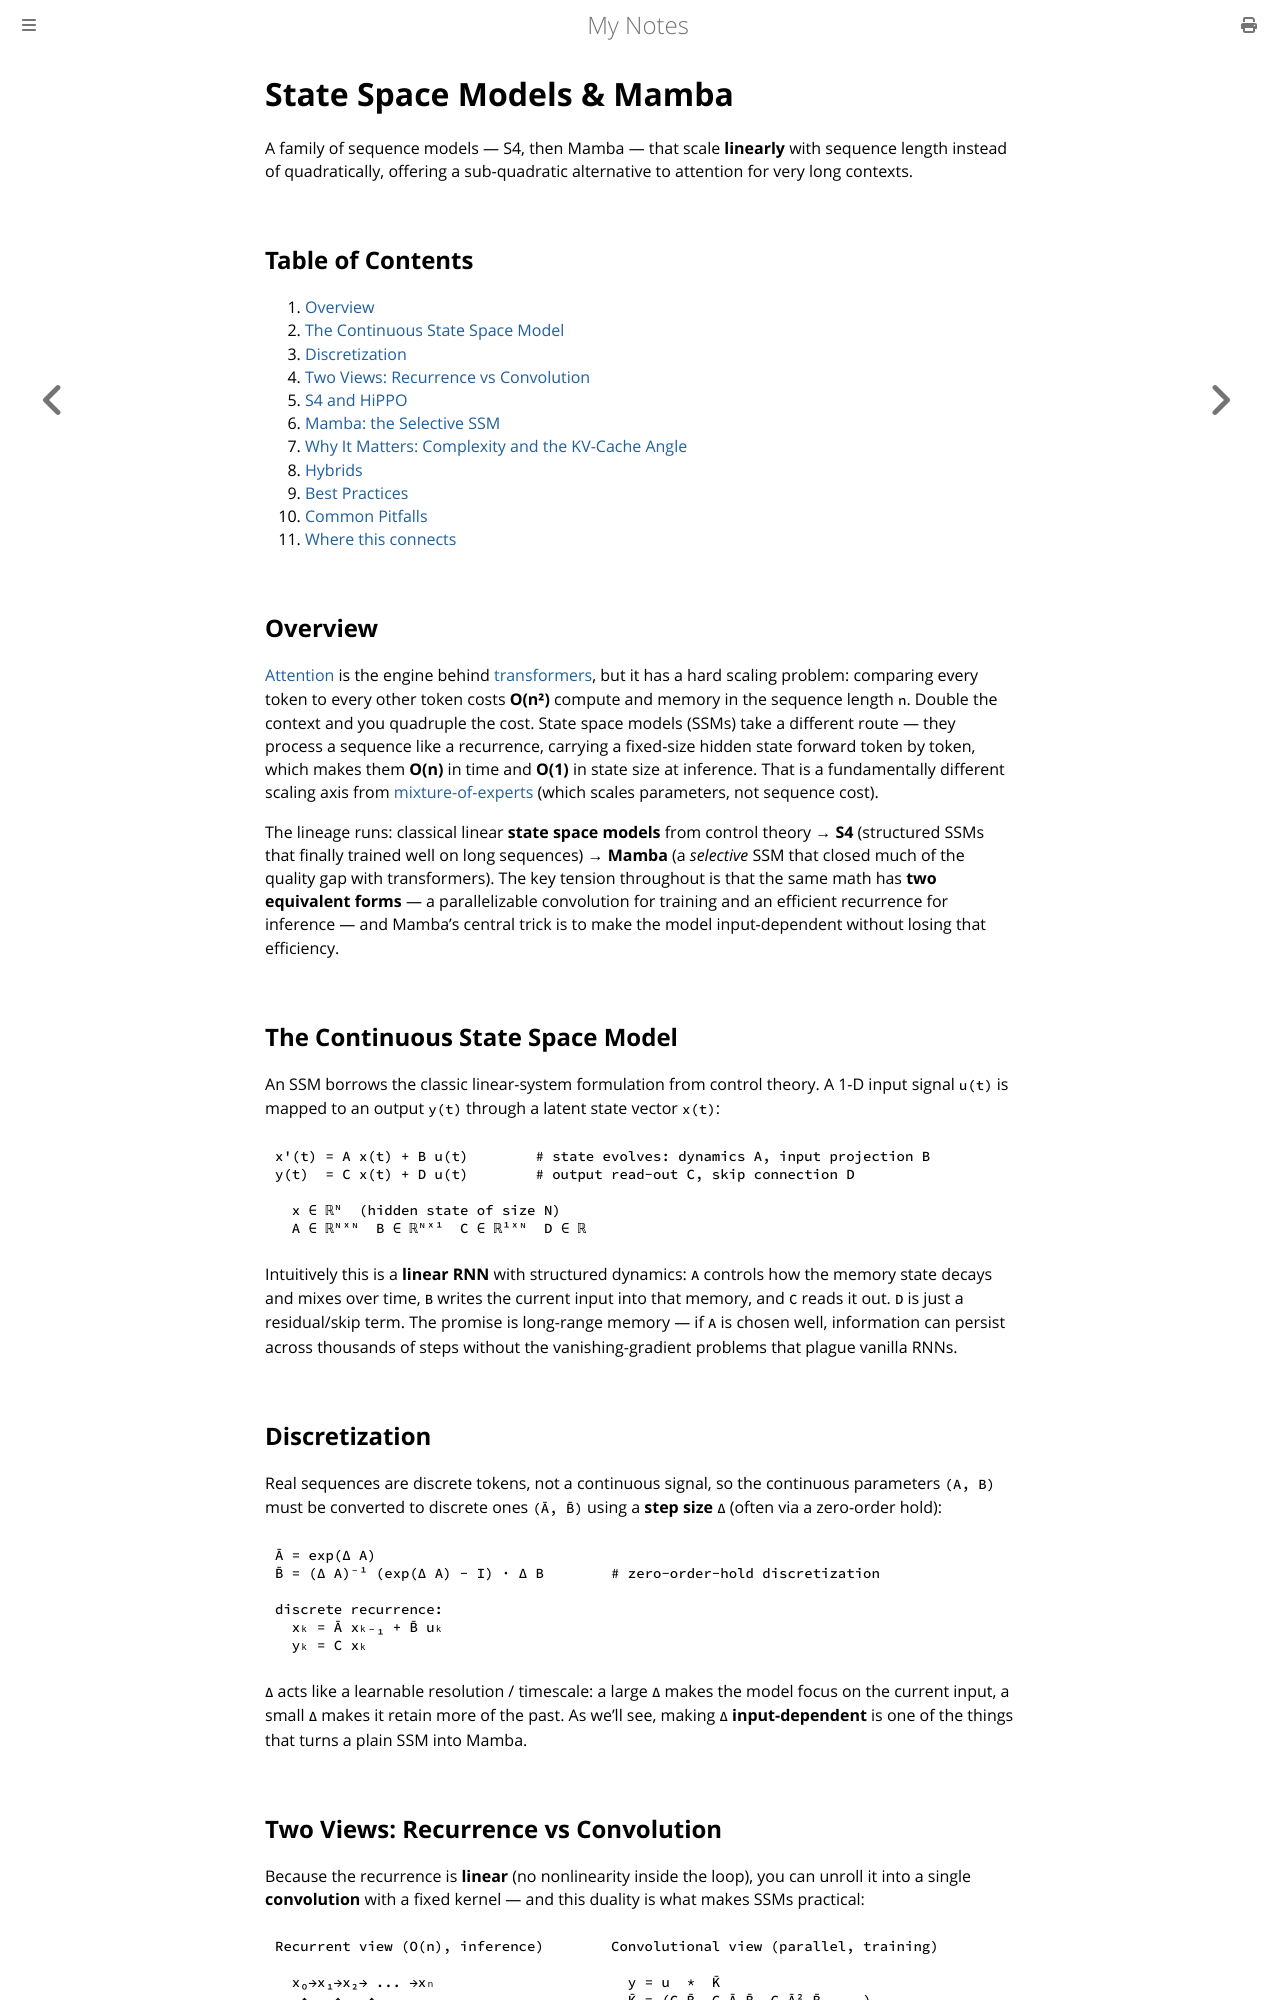

repository: paritystack/notes · page: machine_learning/state_space_models.html · generator: mdbook

# State Space Models & Mamba

A family of sequence models — S4, then Mamba — that scale **linearly** with sequence length instead of quadratically, offering a sub-quadratic alternative to attention for very long contexts.

## Table of Contents

1. [Overview](#overview)
2. [The Continuous State Space Model](#the-continuous-state-space-model)
3. [Discretization](#discretization)
4. [Two Views: Recurrence vs Convolution](#two-views-recurrence-vs-convolution)
5. [S4 and HiPPO](#s4-and-hippo)
6. [Mamba: the Selective SSM](#mamba-the-selective-ssm)
7. [Why It Matters: Complexity and the KV-Cache Angle](#why-it-matters-complexity-and-the-kv-cache-angle)
8. [Hybrids](#hybrids)
9. [Best Practices](#best-practices)
10. [Common Pitfalls](#common-pitfalls)
11. [Where this connects](#where-this-connects)

## Overview

[Attention](attention.md) is the engine behind [transformers](transformers.md), but it has a
hard scaling problem: comparing every token to every other token costs **O(n²)** compute and
memory in the sequence length `n`. Double the context and you quadruple the cost. State space
models (SSMs) take a different route — they process a sequence like a recurrence, carrying a
fixed-size hidden state forward token by token, which makes them **O(n)** in time and
**O(1)** in state size at inference. That is a fundamentally different scaling axis from
[mixture-of-experts](moe.md) (which scales parameters, not sequence cost).

The lineage runs: classical linear **state space models** from control theory →
**S4** (structured SSMs that finally trained well on long sequences) →
**Mamba** (a *selective* SSM that closed much of the quality gap with transformers). The key
tension throughout is that the same math has **two equivalent forms** — a parallelizable
convolution for training and an efficient recurrence for inference — and Mamba's central trick
is to make the model input-dependent without losing that efficiency.

## The Continuous State Space Model

An SSM borrows the classic linear-system formulation from control theory. A 1-D input signal
`u(t)` is mapped to an output `y(t)` through a latent state vector `x(t)`:

```
x'(t) = A x(t) + B u(t)        # state evolves: dynamics A, input projection B
y(t)  = C x(t) + D u(t)        # output read-out C, skip connection D

  x ∈ ℝᴺ  (hidden state of size N)
  A ∈ ℝᴺˣᴺ  B ∈ ℝᴺˣ¹  C ∈ ℝ¹ˣᴺ  D ∈ ℝ
```

Intuitively this is a **linear RNN** with structured dynamics: `A` controls how the memory
state decays and mixes over time, `B` writes the current input into that memory, and `C` reads
it out. `D` is just a residual/skip term. The promise is long-range memory — if `A` is chosen
well, information can persist across thousands of steps without the vanishing-gradient problems
that plague vanilla RNNs.

## Discretization

Real sequences are discrete tokens, not a continuous signal, so the continuous parameters
`(A, B)` must be converted to discrete ones `(Ā, B̄)` using a **step size** `Δ` (often via a
zero-order hold):

```
Ā = exp(Δ A)
B̄ = (Δ A)⁻¹ (exp(Δ A) − I) · Δ B        # zero-order-hold discretization

discrete recurrence:
  xₖ = Ā xₖ₋₁ + B̄ uₖ
  yₖ = C xₖ
```

`Δ` acts like a learnable resolution / timescale: a large `Δ` makes the model focus on the
current input, a small `Δ` makes it retain more of the past. As we'll see, making `Δ`
**input-dependent** is one of the things that turns a plain SSM into Mamba.
